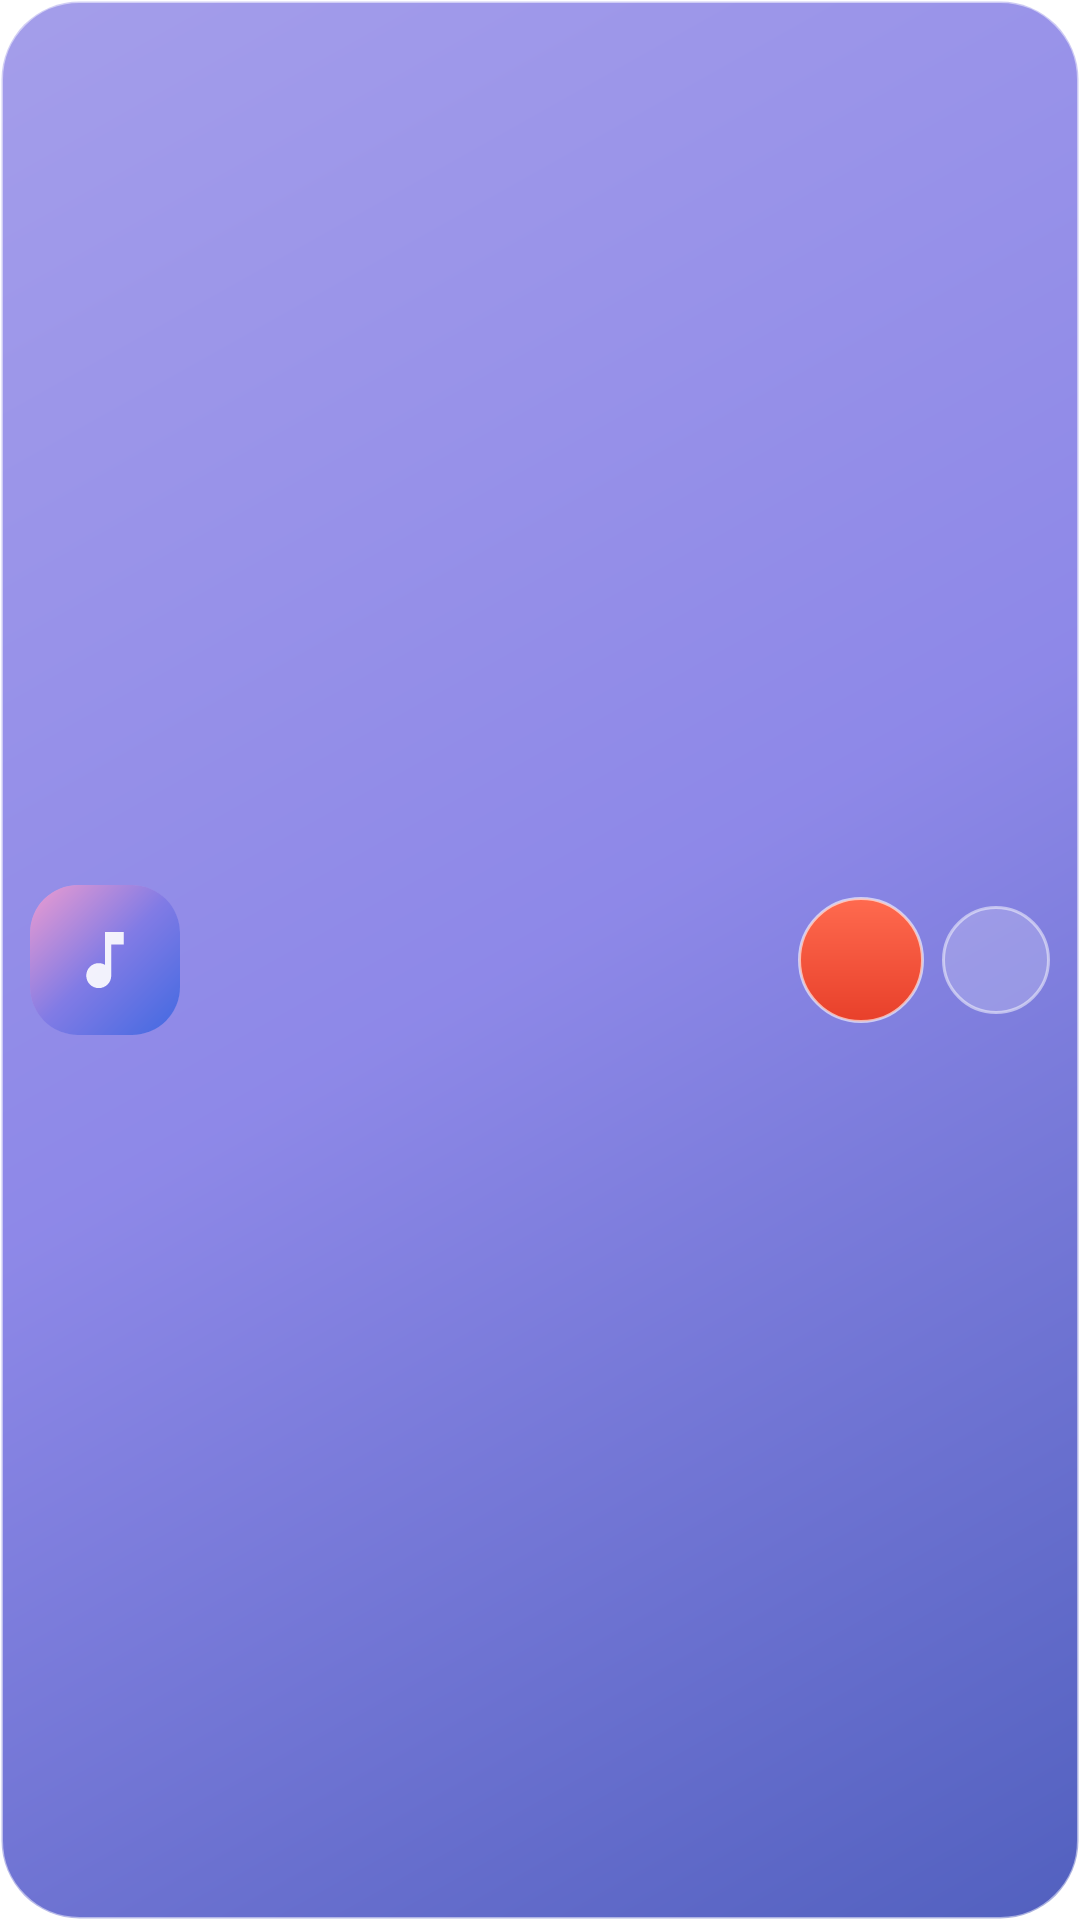

This screen was rendered from an Android layout file. Write that file and the resources it references.
<!-- AndroidManifest.xml: application theme Theme.Aura.Splash -->
<!-- res/layout/widget_mini.xml -->
<?xml version="1.0" encoding="utf-8"?>
<LinearLayout xmlns:android="http://schemas.android.com/apk/res/android"
    android:id="@+id/w_root" android:layout_width="match_parent" android:layout_height="match_parent"
    android:orientation="horizontal" android:gravity="center_vertical" android:padding="10dp"
    android:background="@drawable/widget_bg">
    <ImageView android:id="@+id/w_art" android:layout_width="50dp" android:layout_height="50dp"
        android:contentDescription="Artwork" android:background="@drawable/widget_art_bg" android:clipToOutline="true" android:outlineProvider="background" android:scaleType="centerCrop" android:src="@drawable/ic_art_fallback"/>
    <LinearLayout android:layout_width="0dp" android:layout_height="wrap_content" android:layout_weight="1"
        android:layout_marginStart="10dp" android:orientation="vertical">
        <TextView android:id="@+id/w_title" android:layout_width="match_parent" android:layout_height="wrap_content"
            android:textColor="#FFFFFF" android:textSize="14sp" android:textStyle="bold" android:singleLine="true" android:ellipsize="end"/>
        <TextView android:id="@+id/w_artist" android:layout_width="match_parent" android:layout_height="wrap_content"
            android:textColor="#D9FFFFFF" android:textSize="12sp" android:singleLine="true" android:ellipsize="end"/>
    </LinearLayout>
    <ImageButton android:id="@+id/w_play" android:layout_width="42dp" android:layout_height="42dp" android:padding="9dp"
        android:background="@drawable/widget_btn_primary" android:src="@drawable/ic_play" android:contentDescription="Play or pause"/>
    <ImageButton android:id="@+id/w_next" android:layout_width="36dp" android:layout_height="36dp" android:padding="8dp"
        android:layout_marginStart="6dp" android:background="@drawable/widget_btn_bg" android:src="@drawable/ic_next" android:contentDescription="Next"/>
</LinearLayout>
<!-- resources referenced by this layout -->
<resources>
  <!-- drawable ic_art_fallback (drawable) -->
  <vector xmlns:android="http://schemas.android.com/apk/res/android" xmlns:aapt="http://schemas.android.com/aapt"
      android:width="96dp" android:height="96dp" android:viewportWidth="96" android:viewportHeight="96">
      <path android:pathData="M0,0h96v96h-96z">
          <aapt:attr name="android:fillColor">
              <gradient android:startX="0" android:startY="0" android:endX="96" android:endY="96" android:type="linear">
                  <item android:offset="0" android:color="#ED9CD0"/>
                  <item android:offset="0.5" android:color="#817BE5"/>
                  <item android:offset="1" android:color="#4169E1"/>
              </gradient>
          </aapt:attr>
      </path>
      <group android:translateX="24" android:translateY="24" android:scaleX="2" android:scaleY="2">
          <path android:fillColor="#E6FFFFFF" android:pathData="M12,3v10.55c-0.59,-0.34 -1.27,-0.55 -2,-0.55 -2.21,0 -4,1.79 -4,4s1.79,4 4,4 4,-1.79 4,-4V7h4V3h-6z"/>
      </group>
  </vector>
  <!-- drawable widget_art_bg (drawable) -->
  <shape xmlns:android="http://schemas.android.com/apk/res/android" android:shape="rectangle">
      <solid android:color="#33FFFFFF"/>
      <corners android:radius="16dp"/>
  </shape>
  <!-- drawable widget_bg (drawable) -->
  <shape xmlns:android="http://schemas.android.com/apk/res/android" android:shape="rectangle">
      <gradient android:angle="315" android:startColor="#E69A93E8" android:centerColor="#E6817BE5" android:endColor="#E63F4FB8"/>
      <corners android:radius="26dp"/>
      <stroke android:width="1dp" android:color="#80FFFFFF"/>
  </shape>
  <!-- drawable widget_btn_bg (drawable) -->
  <shape xmlns:android="http://schemas.android.com/apk/res/android" android:shape="oval">
      <solid android:color="#33FFFFFF"/>
      <stroke android:width="1dp" android:color="#80FFFFFF"/>
  </shape>
  <!-- drawable widget_btn_primary (drawable) -->
  <shape xmlns:android="http://schemas.android.com/apk/res/android" android:shape="oval">
      <gradient android:angle="270" android:startColor="#FF6A4F" android:endColor="#E8402A"/>
      <stroke android:width="1dp" android:color="#99FFFFFF"/>
  </shape>
  <style name="Theme.Aura.Splash" parent="Theme.SplashScreen">
          <item name="windowSplashScreenBackground">#817BE5</item>
          <item name="windowSplashScreenAnimatedIcon">@drawable/ic_launcher_foreground</item>
          <item name="postSplashScreenTheme">@style/Theme.Aura</item>
      </style>
  <!-- drawable ic_launcher_foreground (drawable) -->
  <vector xmlns:android="http://schemas.android.com/apk/res/android"
      android:width="108dp" android:height="108dp" android:viewportWidth="108" android:viewportHeight="108">
      <path android:pathData="M54,54m-31,0a31,31 0,1 1,62 0a31,31 0,1 1,-62 0" android:strokeColor="#99FFFFFF" android:strokeWidth="2" android:fillColor="#26FFFFFF"/>
      <group android:translateX="33" android:translateY="33" android:scaleX="1.75" android:scaleY="1.75">
          <path android:fillColor="#FFFFFFFF" android:pathData="M12,3v10.55c-0.59,-0.34 -1.27,-0.55 -2,-0.55 -2.21,0 -4,1.79 -4,4s1.79,4 4,4 4,-1.79 4,-4V7h4V3h-6z"/>
      </group>
  </vector>
  <style name="Theme.Aura" parent="android:Theme.Material.NoActionBar">
          <item name="android:windowBackground">@color/aura_bg</item>
          <item name="android:statusBarColor">@android:color/transparent</item>
          <item name="android:navigationBarColor">@android:color/transparent</item>
      </style>
  <color name="aura_bg">#817BE5</color>
</resources>
